Photos from the image-classification dataset "fruit_data" in the GitHub repository sameeksha-sunilkumar/grape-disease-and-pest-prediction. Its 3 classes are: canker, gray mold, powdery mildew.

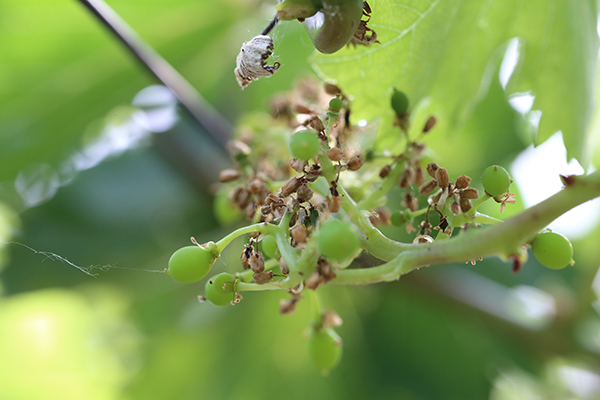
Label: gray mold

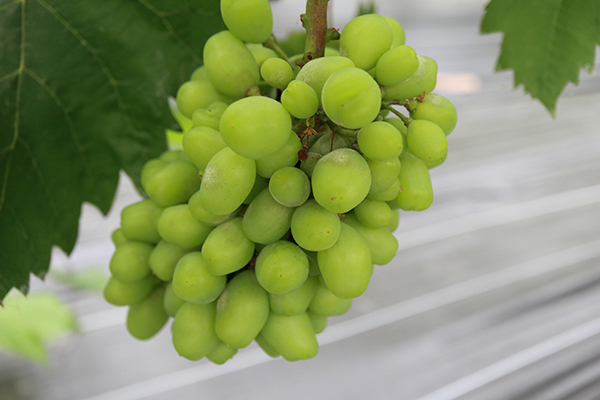
Label: powdery mildew

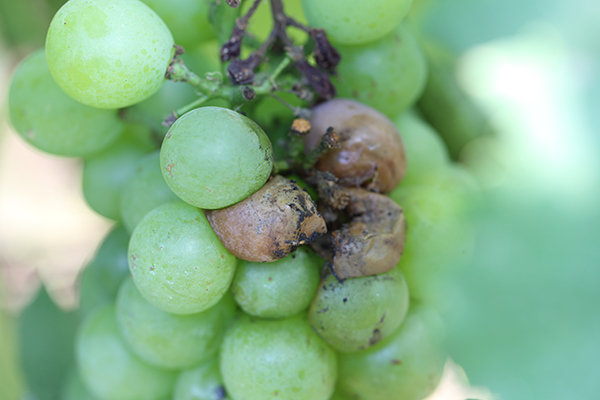
Label: canker

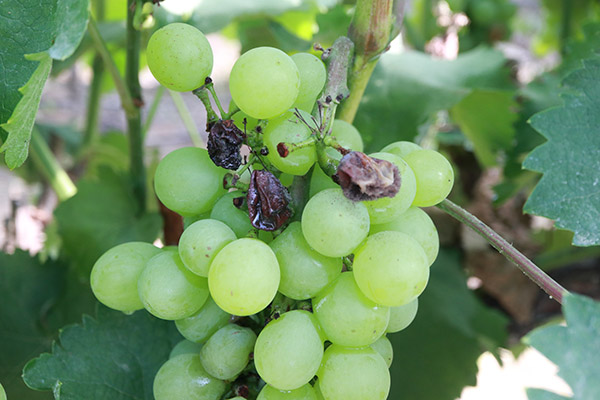
Label: canker

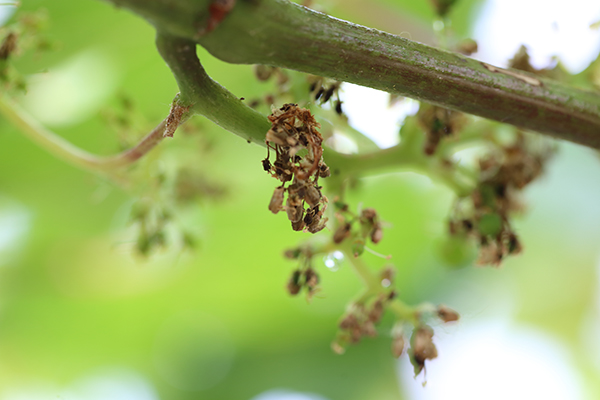
Label: gray mold

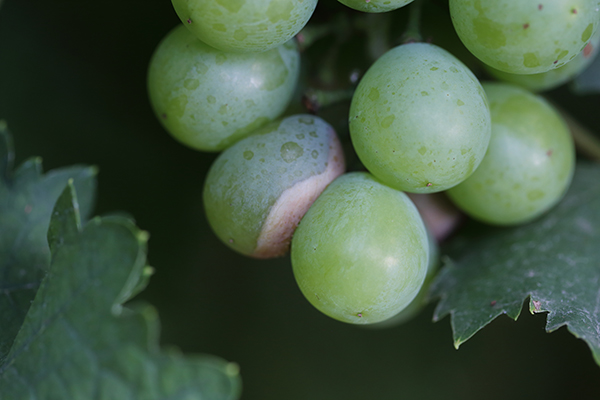
Label: canker
